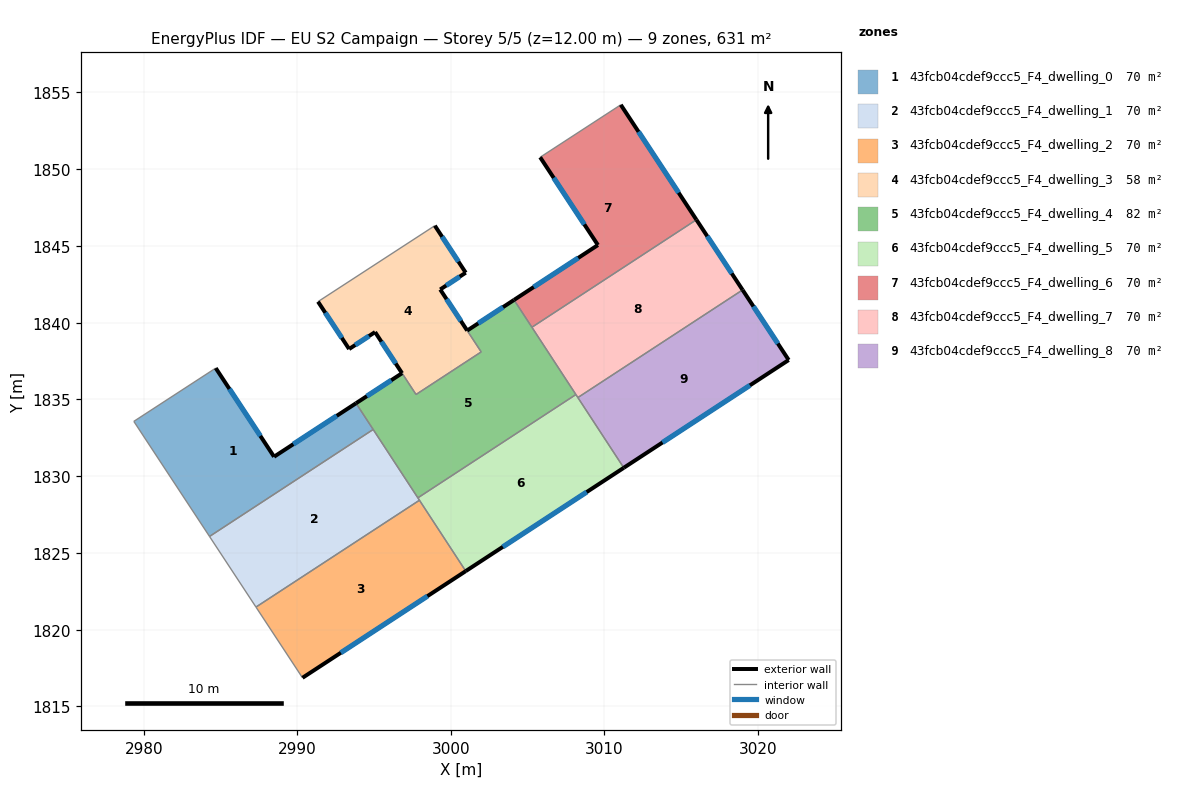
=== STOREY PLAN SPEC (per zone: floor XY polygon, exterior-wall plan segments, windows/doors) ===
zone 1: 43fcb04cdef9ccc5_F4_dwelling_0  (70.1 m²)
  floor: (2993.83, 1834.75) (2994.95, 1833.04) (2984.29, 1826.07) (2979.36, 1833.57) (2984.69, 1837.04) (2988.49, 1831.27)
  exterior wall: (2988.49, 1831.27) – (2984.69, 1837.04)  [6.9 m]
    window: (2987.60, 1832.62) – (2985.59, 1835.68)  [5.8 m²]
  exterior wall: (2993.83, 1834.75) – (2988.49, 1831.27)  [6.4 m]
    window: (2992.58, 1833.93) – (2989.75, 1832.08)  [5.4 m²]
  interior walls: 5
zone 2: 43fcb04cdef9ccc5_F4_dwelling_1  (70.1 m²)
  floor: (2994.95, 1833.04) (2997.97, 1828.43) (2987.32, 1821.47) (2984.29, 1826.07)
  interior walls: 5
zone 3: 43fcb04cdef9ccc5_F4_dwelling_2  (70.1 m²)
  floor: (2997.97, 1828.43) (3000.98, 1823.82) (2990.35, 1816.86) (2987.32, 1821.47)
  exterior wall: (2990.35, 1816.86) – (3000.98, 1823.82)  [12.7 m]
    window: (2992.84, 1818.50) – (2998.48, 1822.18)  [10.7 m²]
  interior walls: 3
zone 4: 43fcb04cdef9ccc5_F4_dwelling_3  (58.1 m²)
  floor: (2998.97, 1846.32) (3000.98, 1843.26) (2999.32, 1842.16) (3001.99, 1838.09) (2997.74, 1835.32) (2995.08, 1839.39) (2993.38, 1838.28) (2991.36, 1841.37)
  exterior wall: (2993.38, 1838.28) – (2995.08, 1839.39)  [2.0 m]
    window: (2993.78, 1838.54) – (2994.68, 1839.13)  [1.7 m²]
  exterior wall: (2991.36, 1841.37) – (2993.38, 1838.28)  [3.7 m]
    window: (2991.83, 1840.65) – (2992.91, 1839.01)  [3.1 m²]
  exterior wall: (3000.98, 1843.26) – (2998.97, 1846.32)  [3.7 m]
    window: (3000.51, 1843.98) – (2999.44, 1845.60)  [3.1 m²]
  exterior wall: (2999.32, 1842.16) – (3000.98, 1843.26)  [2.0 m]
    window: (2999.71, 1842.42) – (3000.59, 1843.00)  [1.7 m²]
  exterior wall: (2995.08, 1839.39) – (2996.83, 1836.71)  [3.2 m]
    window: (2995.49, 1838.76) – (2996.42, 1837.34)  [2.7 m²]
  exterior wall: (3001.08, 1839.49) – (2999.32, 1842.16)  [3.2 m]
    window: (3000.66, 1840.11) – (2999.73, 1841.53)  [2.7 m²]
  interior walls: 4
zone 5: 43fcb04cdef9ccc5_F4_dwelling_4  (82.1 m²)
  floor: (3004.13, 1841.48) (3008.16, 1835.32) (2997.86, 1828.59) (2994.95, 1833.04) (2994.74, 1833.36) (2993.83, 1834.75) (2996.83, 1836.71) (2997.74, 1835.32) (3001.99, 1838.09) (3001.08, 1839.49)
  exterior wall: (3004.13, 1841.48) – (3001.08, 1839.49)  [3.6 m]
    window: (3003.41, 1841.01) – (3001.79, 1839.95)  [3.1 m²]
  exterior wall: (2996.83, 1836.71) – (2993.83, 1834.75)  [3.6 m]
    window: (2996.13, 1836.25) – (2994.54, 1835.21)  [3.0 m²]
  interior walls: 9
zone 6: 43fcb04cdef9ccc5_F4_dwelling_5  (70.1 m²)
  floor: (3008.16, 1835.32) (3011.28, 1830.54) (3000.98, 1823.82) (2997.86, 1828.59)
  exterior wall: (3000.98, 1823.82) – (3011.28, 1830.54)  [12.3 m]
    window: (3003.40, 1825.40) – (3008.86, 1828.96)  [10.4 m²]
  interior walls: 5
zone 7: 43fcb04cdef9ccc5_F4_dwelling_6  (70.1 m²)
  floor: (3011.08, 1854.20) (3016.01, 1846.71) (3005.29, 1839.70) (3004.13, 1841.48) (3009.59, 1845.06) (3005.83, 1850.78)
  exterior wall: (3009.59, 1845.06) – (3004.13, 1841.48)  [6.5 m]
    window: (3008.31, 1844.22) – (3005.41, 1842.32)  [5.5 m²]
  exterior wall: (3005.83, 1850.78) – (3009.59, 1845.06)  [6.8 m]
    window: (3006.71, 1849.43) – (3008.71, 1846.40)  [5.8 m²]
  exterior wall: (3016.01, 1846.71) – (3011.08, 1854.20)  [9.0 m]
    window: (3014.85, 1848.47) – (3012.24, 1852.44)  [7.6 m²]
  interior walls: 3
zone 8: 43fcb04cdef9ccc5_F4_dwelling_7  (70.1 m²)
  floor: (3016.01, 1846.71) (3019.02, 1842.13) (3008.29, 1835.12) (3005.29, 1839.70)
  exterior wall: (3019.02, 1842.13) – (3016.01, 1846.71)  [5.5 m]
    window: (3018.31, 1843.21) – (3016.72, 1845.63)  [4.6 m²]
  interior walls: 4
zone 9: 43fcb04cdef9ccc5_F4_dwelling_8  (70.1 m²)
  floor: (3019.02, 1842.13) (3022.02, 1837.57) (3011.28, 1830.54) (3008.29, 1835.12)
  exterior wall: (3022.02, 1837.57) – (3019.02, 1842.13)  [5.5 m]
    window: (3021.32, 1838.64) – (3019.72, 1841.06)  [4.6 m²]
  exterior wall: (3011.28, 1830.54) – (3022.02, 1837.57)  [12.8 m]
    window: (3013.80, 1832.19) – (3019.50, 1835.92)  [10.8 m²]
  interior walls: 2

=== DERIVED (storey summary) ===
Building: EU S2 Campaign
Storey: 5 of 5  (floor level z = 12.00 m)
Storey gross floor area: 631.1 m²
Zones on this storey: 9
  - 43fcb04cdef9ccc5_F4_dwelling_0: floor 70.1 m²; exterior wall 13.3 m (39.9 m²); 2 window(s) 11.2 m²; WWR 28.1%
  - 43fcb04cdef9ccc5_F4_dwelling_1: floor 70.1 m²
  - 43fcb04cdef9ccc5_F4_dwelling_2: floor 70.1 m²; exterior wall 12.7 m (38.1 m²); 1 window(s) 10.7 m²; WWR 28.1%
  - 43fcb04cdef9ccc5_F4_dwelling_3: floor 58.1 m²; exterior wall 17.8 m (53.3 m²); 6 window(s) 15.0 m²; WWR 28.1%
  - 43fcb04cdef9ccc5_F4_dwelling_4: floor 82.1 m²; exterior wall 7.2 m (21.7 m²); 2 window(s) 6.1 m²; WWR 28.1%
  - 43fcb04cdef9ccc5_F4_dwelling_5: floor 70.1 m²; exterior wall 12.3 m (36.9 m²); 1 window(s) 10.4 m²; WWR 28.1%
  - 43fcb04cdef9ccc5_F4_dwelling_6: floor 70.1 m²; exterior wall 22.3 m (67.0 m²); 3 window(s) 18.9 m²; WWR 28.1%
  - 43fcb04cdef9ccc5_F4_dwelling_7: floor 70.1 m²; exterior wall 5.5 m (16.4 m²); 1 window(s) 4.6 m²; WWR 28.1%
  - 43fcb04cdef9ccc5_F4_dwelling_8: floor 70.1 m²; exterior wall 18.3 m (54.9 m²); 2 window(s) 15.4 m²; WWR 28.1%
Zone adjacency (shared interzone walls):
  - 43fcb04cdef9ccc5_F4_dwelling_0 ↔ 43fcb04cdef9ccc5_F4_dwelling_1
  - 43fcb04cdef9ccc5_F4_dwelling_0 ↔ 43fcb04cdef9ccc5_F4_dwelling_4
  - 43fcb04cdef9ccc5_F4_dwelling_1 ↔ 43fcb04cdef9ccc5_F4_dwelling_2
  - 43fcb04cdef9ccc5_F4_dwelling_1 ↔ 43fcb04cdef9ccc5_F4_dwelling_4
  - 43fcb04cdef9ccc5_F4_dwelling_1 ↔ 43fcb04cdef9ccc5_F4_dwelling_5
  - 43fcb04cdef9ccc5_F4_dwelling_2 ↔ 43fcb04cdef9ccc5_F4_dwelling_5
  - 43fcb04cdef9ccc5_F4_dwelling_3 ↔ 43fcb04cdef9ccc5_F4_dwelling_4
  - 43fcb04cdef9ccc5_F4_dwelling_4 ↔ 43fcb04cdef9ccc5_F4_dwelling_5
  - 43fcb04cdef9ccc5_F4_dwelling_4 ↔ 43fcb04cdef9ccc5_F4_dwelling_6
  - 43fcb04cdef9ccc5_F4_dwelling_4 ↔ 43fcb04cdef9ccc5_F4_dwelling_7
  - 43fcb04cdef9ccc5_F4_dwelling_5 ↔ 43fcb04cdef9ccc5_F4_dwelling_7
  - 43fcb04cdef9ccc5_F4_dwelling_5 ↔ 43fcb04cdef9ccc5_F4_dwelling_8
  - 43fcb04cdef9ccc5_F4_dwelling_6 ↔ 43fcb04cdef9ccc5_F4_dwelling_7
  - 43fcb04cdef9ccc5_F4_dwelling_7 ↔ 43fcb04cdef9ccc5_F4_dwelling_8